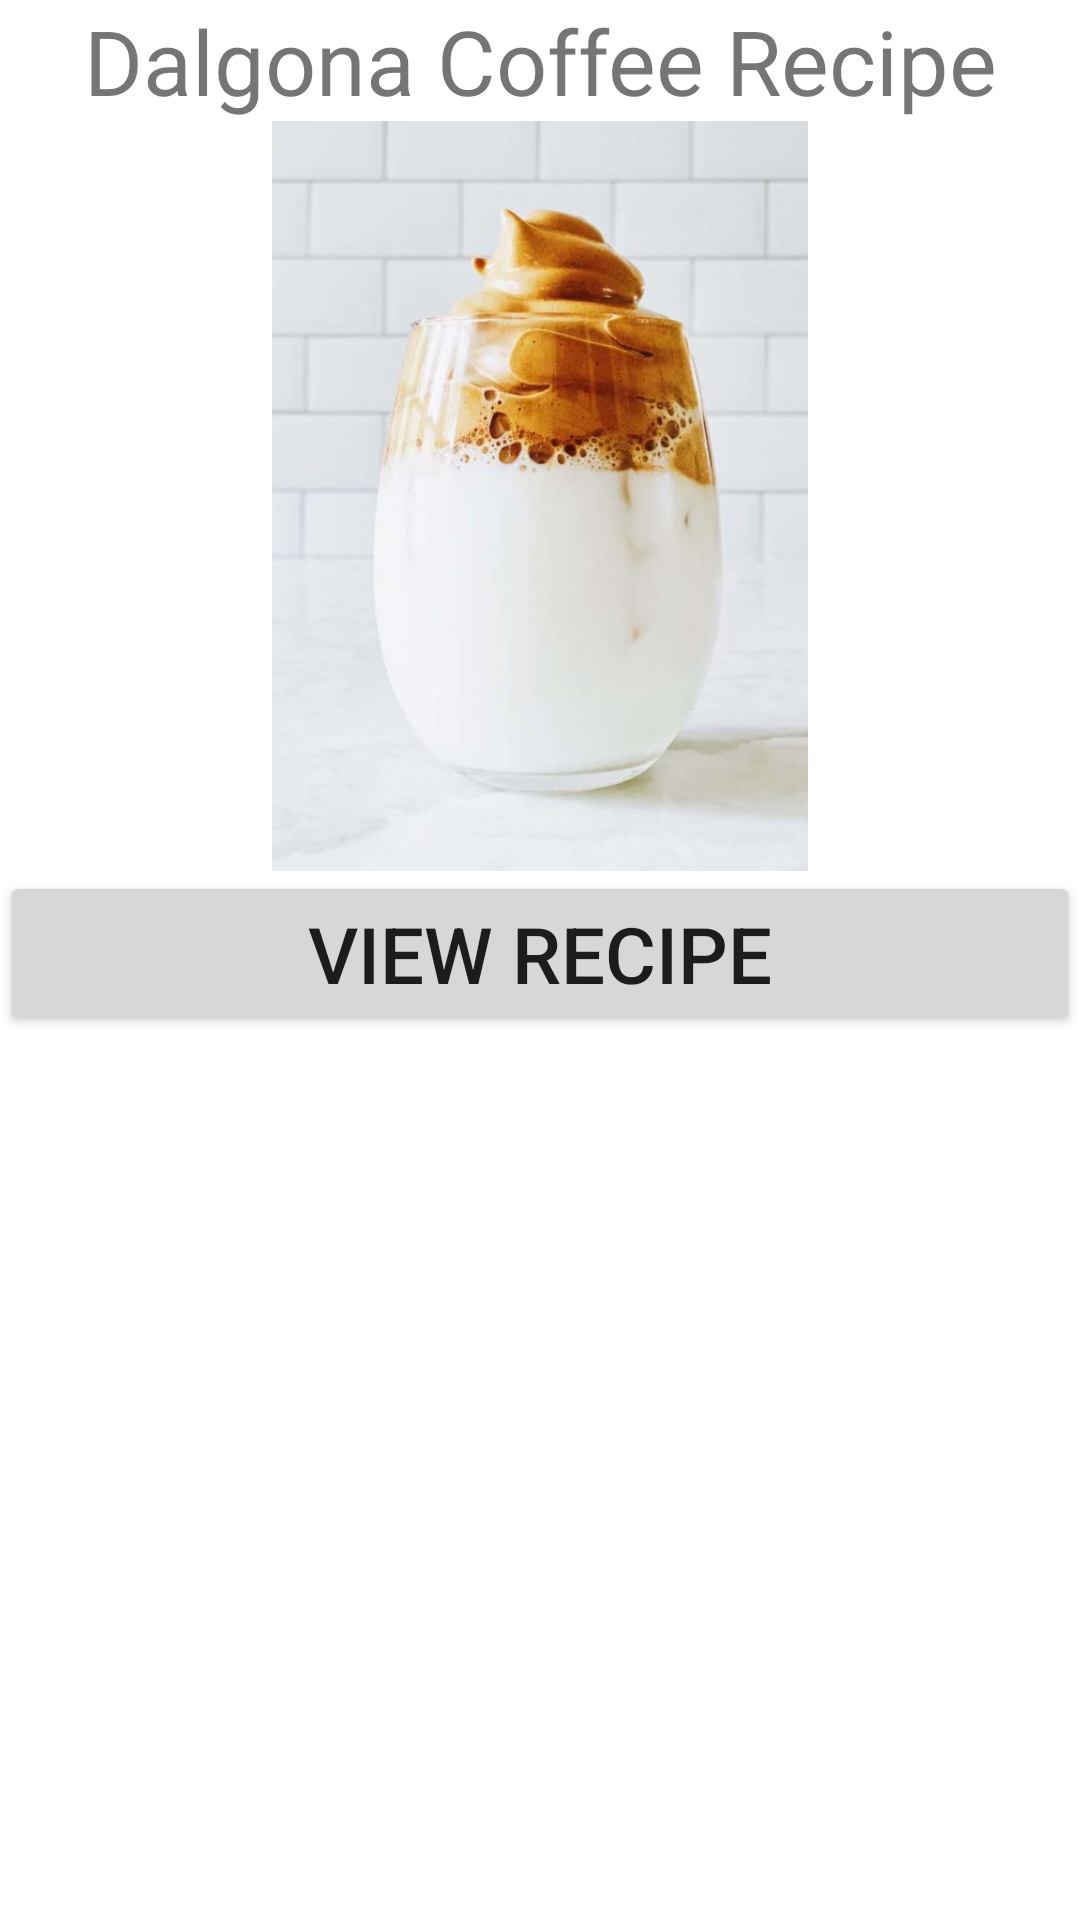

Produce the Android XML layout that renders to this screen, including the resource entries it uses.
<!-- AndroidManifest.xml: application theme Theme.DalgonaCoffeeRecipe -->
<!-- res/layout/activity_main.xml -->
<?xml version="1.0" encoding="utf-8"?>
<LinearLayout
    xmlns:android="http://schemas.android.com/apk/res/android"
    xmlns:app="http://schemas.android.com/apk/res-auto"
    xmlns:tools="http://schemas.android.com/tools"
    android:layout_width="match_parent"
    android:layout_height="match_parent"
    android:orientation="vertical"
    tools:context=".MainActivity">

    <TextView
        android:id="@+id/txtTitle"
        android:layout_width="match_parent"
        android:layout_height="wrap_content"
        android:text="@string/txtTitle"
        android:gravity="center"
        android:textSize="30sp" />

    <ImageView
        android:id="@+id/imgRecipe"
        android:layout_width="wrap_content"
        android:layout_height="250dp"
        android:contentDescription="@string/description"
        app:srcCompat="@drawable/dalgona_coffee" />

    <Button
        android:id="@+id/btnRecipe"
        android:layout_width="match_parent"
        android:layout_height="wrap_content"
        android:text="@string/btnRecipe"
        android:textSize="26sp" />

</LinearLayout>
<!-- resources referenced by this layout -->
<resources>
  <!-- drawable dalgona_coffee: jpg bitmap (drawable, 30271 bytes) -->
  <string name="btnRecipe">View Recipe</string>
  <string name="description">Recipe Image</string>
  <string name="txtTitle">Dalgona Coffee Recipe</string>
  <style name="Theme.DalgonaCoffeeRecipe" parent="Theme.MaterialComponents.DayNight.DarkActionBar">
          
          <item name="colorPrimary">@color/purple_500</item>
          <item name="colorPrimaryVariant">@color/purple_700</item>
          <item name="colorOnPrimary">@color/white</item>
          
          <item name="colorSecondary">@color/teal_200</item>
          <item name="colorSecondaryVariant">@color/teal_700</item>
          <item name="colorOnSecondary">@color/black</item>
          
          <item name="android:statusBarColor" tools:targetApi="l">?attr/colorPrimaryVariant</item>
          
      </style>
  <!-- not gathered from this repository: default colours our renderer supplied (Android Studio template values) -->
  <color name="purple_500">#FF6200EE</color>
  <color name="purple_700">#FF3700B3</color>
  <color name="teal_200">#FF03DAC5</color>
  <color name="teal_700">#FF018786</color>
  <color name="black">#FF000000</color>
  <color name="white">#FFFFFFFF</color>
</resources>
